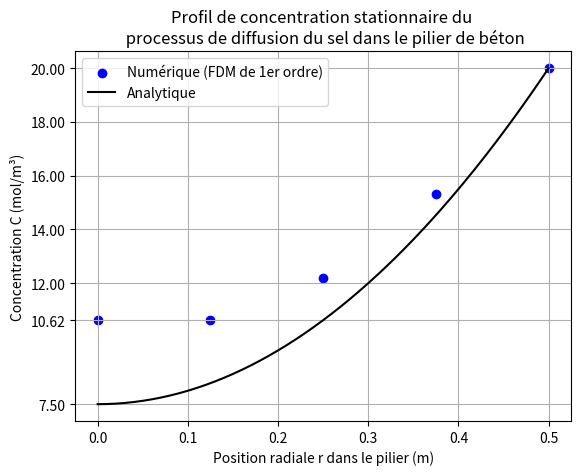
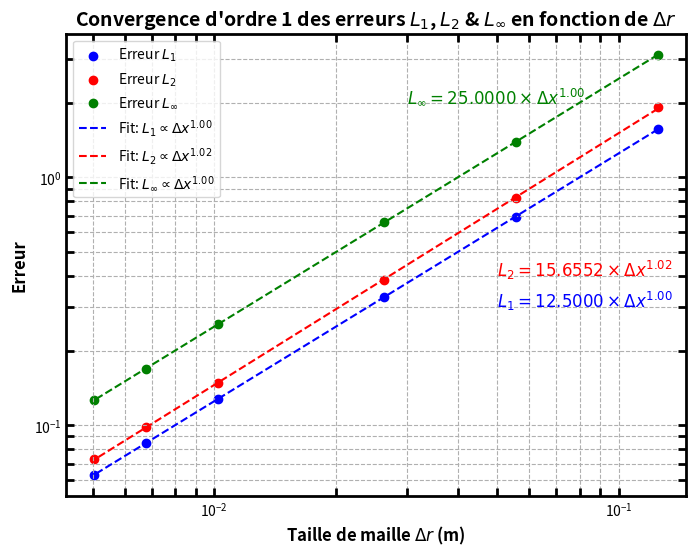
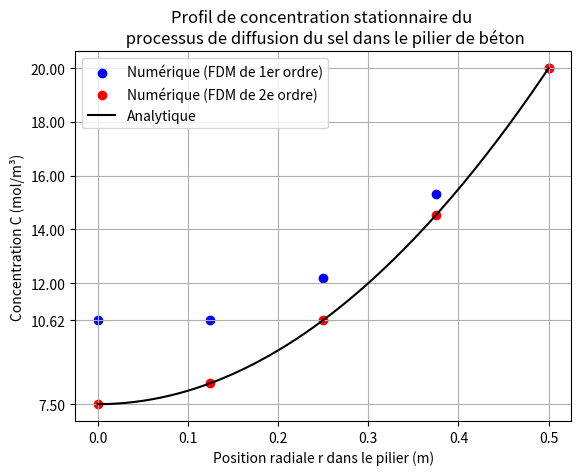
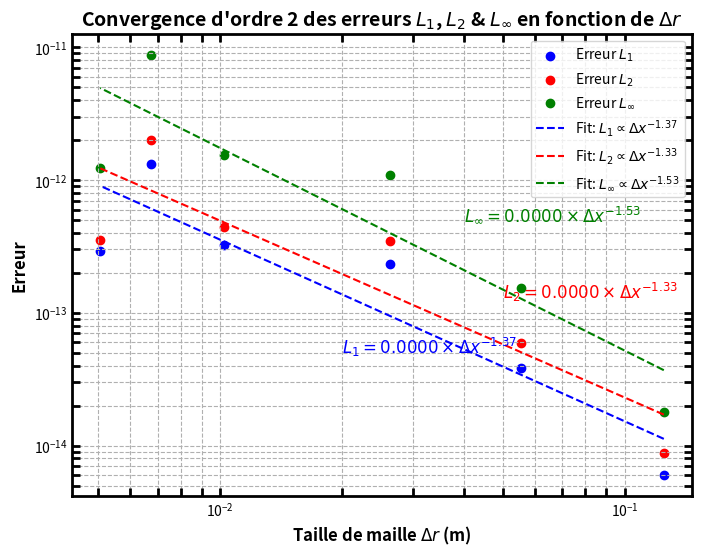

Write the Python code that produced these figures, in order.
# -*- coding: utf-8 -*-
"""
@author: brand
"""

import matplotlib.pyplot as plt
import numpy as np

def FDM_1ordre(prm):
    """Fonction simulant avec la méthode des différences finies d'ordre 1

    Entrées:
        - prm : Objet class parametres()
            - Deff : Coefficient de diffusion effectif du sel dans le béton poreux
            - S : Température ambiante autour de la conduite [mol/m^3/s]
            - Ce : Concentration à la surface du pilier [mol/m^3]
            - Ri : Rayon interne [m]
            - Ro : Rayon externe [m]
            - n : Nombre de noeuds [-]
            - dr : Pas en espace [m]

    Sortie (dans l'ordre énuméré ci-bas):
        - Vecteur R (array) de dimension n composé de la position radiale à laquelle les concentrations sont calculées, où n le nombre de noeuds.
        - Vecteur C (array) de dimension n composé de la concentration en fonction du rayon, où n le nombre de noeuds
    """
    Deff = prm.Deff
    S = prm.S
    Ce = prm.Ce
    Ri = prm.Ri
    Ro = prm.Ro
    n = prm.n
    dr = prm.dr
    
    R = np.empty(n)
    
    for i in range(0,n):
        R[i] = Ri + i*dr
           
    M = np.zeros((n,n))
    B = np.empty(n)
    
    for i in range(0,n):
        
        if i == 0:
            M[i, i] = -1
            M[i, i+1] = 1
            
            B[i] = 0
            
        elif i == n-1:
            M[i, i] = 1
            
            B[i] = Ce
            
        else:
            M[i, i-1] = R[i]/dr**2
            M[i, i]   = -2*R[i]/dr**2 - 1/dr
            M[i, i+1] = R[i]/dr**2 + 1/dr
            
            B[i] = S*R[i]/Deff
    
    "Résolution du système matriciel"  
    C = np.linalg.solve(M, B) 
    
    return R, C

def FDM_2ordre(prm):
    """Fonction simulant avec la méthode des différences finies d'ordre 2

    Entrées:
        - prm : Objet class parametres()
            - Deff : Coefficient de diffusion effectif du sel dans le béton poreux
            - S : Température ambiante autour de la conduite [mol/m^3/s]
            - Ce : Concentration à la surface du pilier [mol/m^3]
            - Ri : Rayon interne [m]
            - Ro : Rayon externe [m]
            - n : Nombre de noeuds [-]
            - dr : Pas en espace [m]

    Sortie (dans l'ordre énuméré ci-bas):
        - Vecteur R (array) de dimension n composé de la position radiale à laquelle les concentrations sont calculées, où n le nombre de noeuds.
        - Vecteur C (array) de dimension n composé de la concentration en fonction du rayon, où n le nombre de noeuds
    """

    Deff = prm.Deff
    S = prm.S
    Ce = prm.Ce
    Ri = prm.Ri
    Ro = prm.Ro
    n = prm.n
    dr = prm.dr
    
    R = np.empty(n)
    
    M = np.zeros((n,n))
    B = np.empty(n)
    
    for i in range(0,n):
        R[i] = Ri + i*dr
    
    for i in range(0,n):
        
        if i == 0:
            M[i, i] = -3
            M[i, i+1] = 4
            M[i, i+2] = -1
            
            B[i] = 0
            
        elif i == n-1:
            M[i, i] = 1
            
            B[i] = Ce
            
        else:
            M[i, i-1] = R[i]/dr**2 - 1/(2*dr)
            M[i, i]   = -2*R[i]/dr**2
            M[i, i+1] = R[i]/dr**2 + 1/(2*dr)
            
            B[i] = S*R[i]/Deff
            
    "Résolution du système matriciel"        
    C = np.linalg.solve(M, B) 
    
    return R, C

def Sol_anal(r, prm):
    
    "Calcul de la solution analytique selon la position radiale sur le domaine r"
    
    Deff = prm.Deff
    S = prm.S
    Ce = prm.Ce
    Ro = prm.Ro
    
    Sol = 0.25*(S/Deff)*(Ro**2)*(r**2/Ro**2 - 1) + Ce
    
    return Sol

class parametres():
    D = 1
    Deff = 10**(-10)
    S = 2 * 10**-8
    Ce = 20
    Ri = 0
    Ro = D/2
    n = 5
    dr = (Ro - Ri)/(n-1)
    
prm = parametres()


"--------------------QUESTION 1D)--------------------"

Sol1 = FDM_1ordre(prm)

r = np.linspace(prm.Ri, prm.Ro, 201)

f_anal = Sol_anal(r, prm)


plt.figure(1)
plt.scatter(Sol1[0], Sol1[1], color='b', marker='o', label="Numérique (FDM de 1er ordre)")
plt.plot(r, f_anal, 'k-', label="Analytique")
plt.xlabel("Position radiale r dans le pilier (m)")
plt.ylabel("Concentration C (mol/m³)")
plt.title("Profil de concentration stationnaire du \n processus de diffusion du sel dans le pilier de béton")
plt.legend()
plt.grid()
custom_yticks = [7.5, 10.625, 12, 14, 16, 18, 20]  # Change these values as needed
plt.yticks(custom_yticks)
plt.savefig('Ordre1.png', dpi=300)
plt.show()


"Vérification de l'erreur selon la FDM de 1er ordre selon 6 maillage différent"
nodes = [5, 10, 20, 50, 75, 100]  
L1_errors, L2_errors, Linf_errors = [], [], []
h_values = []

for n in nodes:
    prm.n = n
    prm.dr = (prm.Ro - prm.Ri) / (n-1)
    R_num, C_num = FDM_1ordre(prm)
    
    C_anal_num_nodes = Sol_anal(R_num, prm)   
    error_L1 = np.mean(np.abs(C_num - C_anal_num_nodes))
    error_L2 = np.sqrt(np.mean((C_num - C_anal_num_nodes)**2))
    error_Linf = np.max(np.abs(C_num - C_anal_num_nodes))

    L1_errors.append(error_L1)
    L2_errors.append(error_L2)
    Linf_errors.append(error_Linf)
    h_values.append(prm.dr)
        
L1_errors = np.array(L1_errors)
L2_errors = np.array(L2_errors)
Linf_errors = np.array(Linf_errors)
    

coeff_L1 = np.polyfit(np.log(h_values), np.log(L1_errors), 1)
coeff_L2 = np.polyfit(np.log(h_values), np.log(L2_errors), 1)
coeff_Linf = np.polyfit(np.log(h_values), np.log(Linf_errors), 1)

# Extract slopes (exponents)
exp_L1 = coeff_L1[0]
exp_L2 = coeff_L2[0]
exp_Linf = coeff_Linf[0]

# Regression functions
fit_L1 = lambda x: np.exp(coeff_L1[1]) * x**exp_L1
fit_L2 = lambda x: np.exp(coeff_L2[1]) * x**exp_L2
fit_Linf = lambda x: np.exp(coeff_Linf[1]) * x**exp_Linf

# Plot errors and regression lines
plt.figure(figsize=(8, 6))
plt.scatter(h_values, L1_errors, color='b', marker='o', label="Erreur $L_1$")
plt.scatter(h_values, L2_errors, color='r', marker='o', label="Erreur $L_2$")
plt.scatter(h_values, Linf_errors, color='g', marker='o', label="Erreur $L_\infty$")

plt.loglog(h_values, fit_L1(h_values), 'b--', label=f"Fit: $L_1 \propto Δx^{{{exp_L1:.2f}}}$")
plt.loglog(h_values, fit_L2(h_values), 'r--', label=f"Fit: $L_2 \propto Δx^{{{exp_L2:.2f}}}$")
plt.loglog(h_values, fit_Linf(h_values), 'g--', label=f"Fit: $L_\infty \propto Δx^{{{exp_Linf:.2f}}}$")

# Position the equations separately on the plot
a = plt.text(h_values[1], L1_errors[1], f"$L_1 = {np.exp(coeff_L1[1]):.4f} \\times Δx^{{{exp_L1:.2f}}}$", fontsize=12, color='b')
b = plt.text(h_values[1], L2_errors[1], f"$L_2 = {np.exp(coeff_L2[1]):.4f} \\times Δx^{{{exp_L2:.2f}}}$", fontsize=12, color='r')
c = plt.text(h_values[1], Linf_errors[1], f"$L_\infty = {np.exp(coeff_Linf[1]):.4f} \\times Δx^{{{exp_Linf:.2f}}}$", fontsize=12, color='g')

# # Déplacer la zone de texte
a.set_position((0.05, 0.3))
b.set_position((0.05, 0.4))
c.set_position((0.03, 2))

# Rendre les axes plus gras
plt.gca().spines['bottom'].set_linewidth(2)
plt.gca().spines['left'].set_linewidth(2)
plt.gca().spines['right'].set_linewidth(2)
plt.gca().spines['top'].set_linewidth(2)

# Placer les marques de coche à l'intérieur et les rendre un peu plus longues
plt.tick_params(width=2, which='both', direction='in', top=True, right=True, length=6)


plt.title("Convergence d'ordre 1 des erreurs $L_1$, $L_2$ & $L_\infty$ en fonction de $\Delta r$", fontsize=14, fontweight='bold')
plt.xlabel("Taille de maille $\Delta r$ (m)", fontsize=12, fontweight='bold')
plt.ylabel("Erreur", fontsize=12, fontweight='bold')
plt.xscale('log')
plt.yscale('log')
plt.grid(True, which="both", linestyle="--")
plt.legend()
plt.show()

# Affichage des exposants obtenus
print(f"Exposant de convergence L1: {exp_L1:.4f}")
print(f"Exposant de convergence L2: {exp_L2:.4f}")
print(f"Exposant de convergence Linf: {exp_Linf:.4f}")



"--------------------QUESTION 1E)--------------------"

class parametres():
    D = 1
    Deff = 10**(-10)
    S = 2 * 10**-8
    Ce = 20
    Ri = 0
    Ro = D/2
    n = 5
    dr = (Ro - Ri)/(n-1)
    
prm = parametres()

Sol1 = FDM_1ordre(prm)

Sol2 = FDM_2ordre(prm)

r = np.linspace(prm.Ri, prm.Ro, 201)

f_anal = Sol_anal(r, prm)


plt.figure(3)
plt.scatter(Sol1[0], Sol1[1], color='b', marker='o', label="Numérique (FDM de 1er ordre)")
plt.scatter(Sol2[0], Sol2[1], color='r', marker='o', label="Numérique (FDM de 2e ordre)")
plt.plot(r, f_anal, 'k-', label="Analytique")
plt.xlabel("Position radiale r dans le pilier (m)")
plt.ylabel("Concentration C (mol/m³)")
plt.title("Profil de concentration stationnaire du \n processus de diffusion du sel dans le pilier de béton")
plt.legend()
plt.grid()
custom_yticks = [7.5, 10.625, 12, 14, 16, 18, 20] 
plt.yticks(custom_yticks)
plt.savefig('Ordre2.png', dpi=300)
plt.show()



"Vérification de l'erreur selon la FDM de 2e ordre selon 6 maillage différent"

nodes = [5, 10, 20, 50, 75, 100]  
L1_errors, L2_errors, Linf_errors = [], [], []
h_values = []

print(h_values)
print(L1_errors)

for n in nodes:
    prm.n = n
    prm.dr = (prm.Ro - prm.Ri) / (n-1)
    R_num, C_num = FDM_2ordre(prm)
    
    C_anal_num_nodes = Sol_anal(R_num, prm)   
    error_L1 = np.mean(np.abs(C_num - C_anal_num_nodes))
    error_L2 = np.sqrt(np.mean((C_num - C_anal_num_nodes)**2))
    error_Linf = np.max(np.abs(C_num - C_anal_num_nodes))

    L1_errors.append(error_L1)
    L2_errors.append(error_L2)
    Linf_errors.append(error_Linf)
    h_values.append(prm.dr)
        
L1_errors = np.array(L1_errors)
L2_errors = np.array(L2_errors)
Linf_errors = np.array(Linf_errors)
    

coeff_L1 = np.polyfit(np.log(h_values), np.log(L1_errors), 1)
coeff_L2 = np.polyfit(np.log(h_values), np.log(L2_errors), 1)
coeff_Linf = np.polyfit(np.log(h_values), np.log(Linf_errors), 1)

# Extract slopes (exponents)
exp_L1 = coeff_L1[0]
exp_L2 = coeff_L2[0]
exp_Linf = coeff_Linf[0]

# Regression functions
fit_L1 = lambda x: np.exp(coeff_L1[1]) * x**exp_L1
fit_L2 = lambda x: np.exp(coeff_L2[1]) * x**exp_L2
fit_Linf = lambda x: np.exp(coeff_Linf[1]) * x**exp_Linf

# Plot errors and regression lines
plt.figure(figsize=(8, 6))
plt.scatter(h_values, L1_errors, color='b', marker='o', label="Erreur $L_1$")
plt.scatter(h_values, L2_errors, color='r', marker='o', label="Erreur $L_2$")
plt.scatter(h_values, Linf_errors, color='g', marker='o', label="Erreur $L_\infty$")

plt.loglog(h_values, fit_L1(h_values), 'b--', label=f"Fit: $L_1 \propto Δx^{{{exp_L1:.2f}}}$")
plt.loglog(h_values, fit_L2(h_values), 'r--', label=f"Fit: $L_2 \propto Δx^{{{exp_L2:.2f}}}$")
plt.loglog(h_values, fit_Linf(h_values), 'g--', label=f"Fit: $L_\infty \propto Δx^{{{exp_Linf:.2f}}}$")

# Position the equations separately on the plot
a = plt.text(h_values[1], L1_errors[1], f"$L_1 = {np.exp(coeff_L1[1]):.4f} \\times Δx^{{{exp_L1:.2f}}}$", fontsize=12, color='b')
b = plt.text(h_values[1], L2_errors[1], f"$L_2 = {np.exp(coeff_L2[1]):.4f} \\times Δx^{{{exp_L2:.2f}}}$", fontsize=12, color='r')
c = plt.text(h_values[1], Linf_errors[1], f"$L_\infty = {np.exp(coeff_Linf[1]):.4f} \\times Δx^{{{exp_Linf:.2f}}}$", fontsize=12, color='g')

# Déplacer la zone de texte
a.set_position((0.02, 5e-14))
b.set_position((0.05, 13e-14))
c.set_position((0.04, 5e-13))

# Rendre les axes plus gras
plt.gca().spines['bottom'].set_linewidth(2)
plt.gca().spines['left'].set_linewidth(2)
plt.gca().spines['right'].set_linewidth(2)
plt.gca().spines['top'].set_linewidth(2)

# Placer les marques de coche à l'intérieur et les rendre un peu plus longues
plt.tick_params(width=2, which='both', direction='in', top=True, right=True, length=6)


plt.title("Convergence d'ordre 2 des erreurs $L_1$, $L_2$ & $L_\infty$ en fonction de $\Delta r$", fontsize=14, fontweight='bold')
plt.xlabel("Taille de maille $\Delta r$ (m)", fontsize=12, fontweight='bold')
plt.ylabel("Erreur", fontsize=12, fontweight='bold')
plt.xscale('log')
plt.yscale('log')
plt.grid(True, which="both", linestyle="--")
plt.legend()
plt.show()

# Affichage des exposants obtenus
print(f"Exposant de convergence L1: {exp_L1:.4f}")
print(f"Exposant de convergence L2: {exp_L2:.4f}")
print(f"Exposant de convergence Linf: {exp_Linf:.4f}")





















